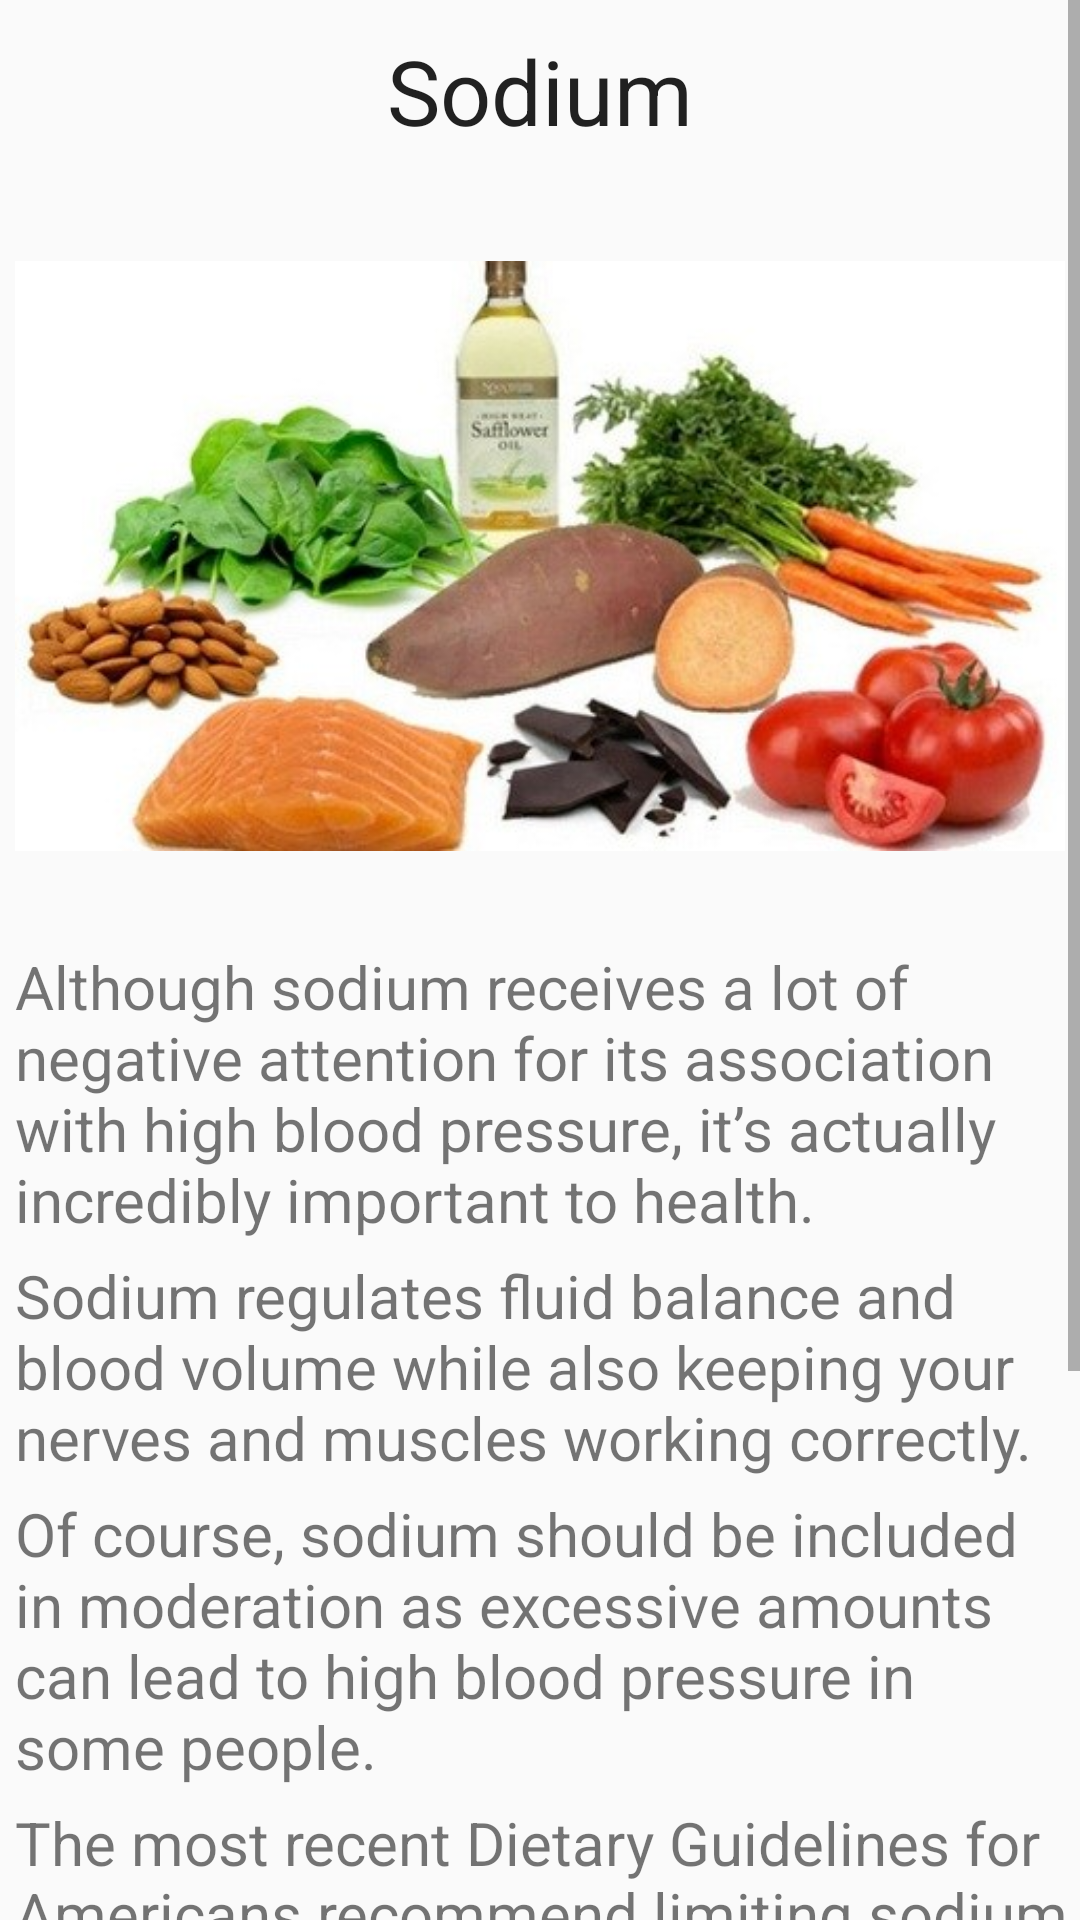

Reconstruct the res/layout file that produces this screen, plus the resources it refers to.
<!-- AndroidManifest.xml: application theme AppTheme -->
<!-- res/layout/activity_n9.xml -->
<ScrollView xmlns:android="http://schemas.android.com/apk/res/android"
    android:id="@+id/scrollView1"
    android:layout_width="fill_parent"
    android:layout_height="fill_parent" >
    
    <RelativeLayout
    android:layout_width="fill_parent"
    android:layout_height="fill_parent" >

    <TextView
        android:id="@+id/textView1"
        android:layout_width="wrap_content"
        android:layout_height="wrap_content"
        android:layout_alignParentTop="true"
        android:layout_centerHorizontal="true"
        android:layout_marginTop="10dp"
        android:textSize="30dp"
        android:text="Sodium"
        android:textAppearance="?android:attr/textAppearanceLarge" />
    
    <ImageView
        android:id="@+id/imageView1"
        android:layout_width="350dp"
        android:layout_height="250dp"
        android:layout_below="@+id/textView1"
        android:layout_centerHorizontal="true"
        android:layout_marginTop="10dp"
        android:src="@drawable/sodium" />

    <TextView
        android:id="@+id/textView2"
        android:layout_width="wrap_content"
        android:layout_height="wrap_content"
        android:layout_alignParentLeft="true"
        android:layout_below="@+id/imageView1"
        android:layout_marginLeft="5dp"
        android:layout_marginTop="5dp"
        android:textSize="20dp"
        android:text="Although sodium receives a lot of negative attention for its association with high blood pressure, it’s actually incredibly important to health." />

    <TextView
        android:id="@+id/textView3"
        android:layout_width="wrap_content"
        android:layout_height="wrap_content"
        android:layout_alignLeft="@+id/textView2"
        android:layout_below="@+id/textView2"
        android:layout_marginTop="5dp"
        android:textSize="20dp"
        android:text="Sodium regulates fluid balance and blood volume while also keeping your nerves and muscles working correctly." />

    <TextView
        android:id="@+id/textView4"
        android:layout_width="wrap_content"
        android:layout_height="wrap_content"
        android:layout_alignLeft="@+id/textView3"
        android:layout_below="@+id/textView3"
        android:text="Of course, sodium should be included in moderation as excessive amounts can lead to high blood pressure in some people."
        android:layout_marginTop="5dp"
        android:textSize="20dp" />

    <TextView
        android:id="@+id/textView5"
        android:layout_width="wrap_content"
        android:layout_height="wrap_content"
        android:layout_alignLeft="@+id/textView4"
        android:layout_below="@+id/textView4"
        android:text="The most recent Dietary Guidelines for Americans recommend limiting sodium intake to less than 2,300 milligrams per day, which equates to about one teaspoon of salt."
        android:layout_marginTop="5dp"
        android:textSize="20dp" />

    <TextView
        android:id="@+id/textView6"
        android:layout_width="wrap_content"
        android:layout_height="wrap_content"
        android:layout_alignLeft="@+id/textView5"
        android:layout_below="@+id/textView5"
        android:text="Sodium is found naturally in many foods, including seeds, nuts, vegetables, meats, grains and legumes. Intake of high-sodium foods like frozen and ultra-processed foods, salty snacks, and canned meats with added salt should be minimized."
        android:layout_marginTop="5dp"
        android:textSize="20dp" />

</RelativeLayout>

</ScrollView>
<!-- resources referenced by this layout -->
<resources>
  <!-- drawable sodium: jpg bitmap (drawable, 35017 bytes) -->
  <style name="AppTheme" parent="AppBaseTheme">
          
      </style>
  <style name="AppBaseTheme" parent="Theme.AppCompat.Light">
          
      </style>
</resources>
